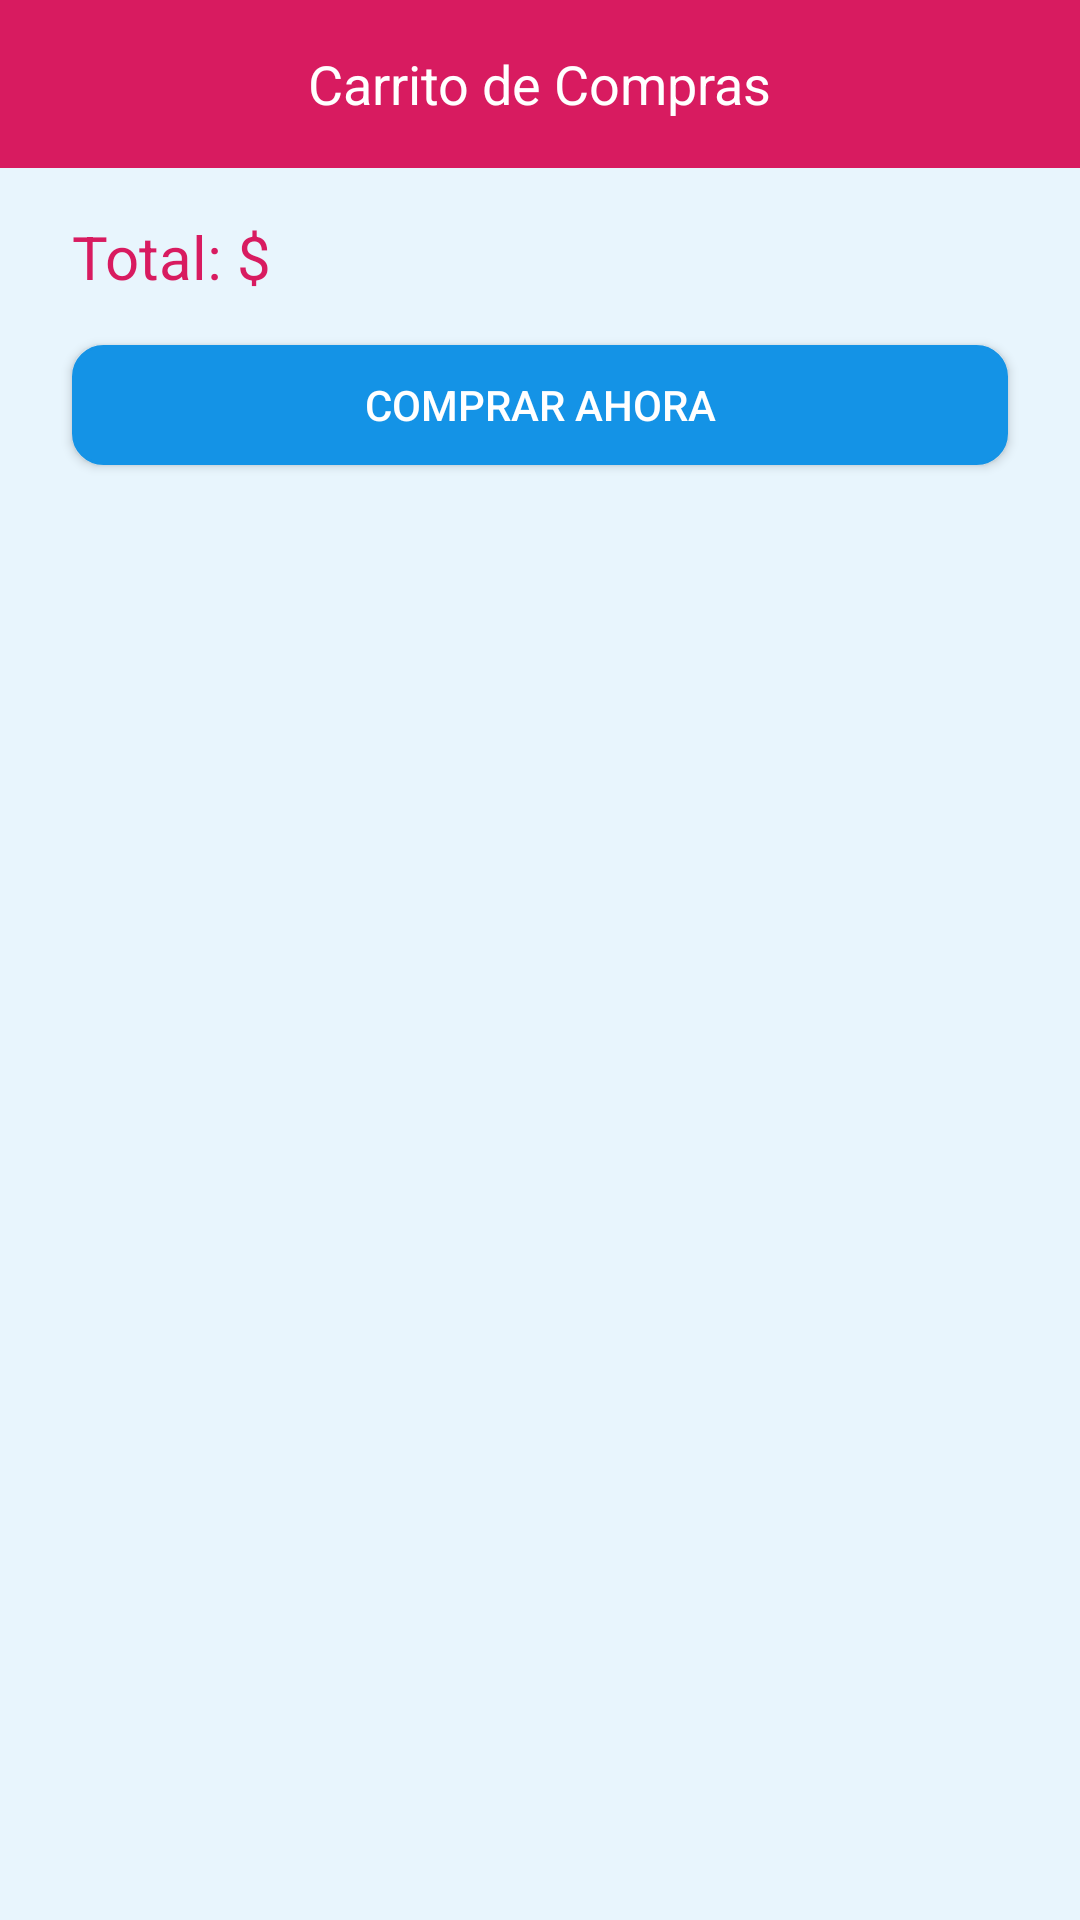

Reconstruct the res/layout file that produces this screen, plus the resources it refers to.
<!-- AndroidManifest.xml: application theme AppTheme -->
<!-- res/layout/cart_layout.xml -->
<?xml version="1.0" encoding="utf-8"?>
<LinearLayout
        xmlns:android="http://schemas.android.com/apk/res/android"
        xmlns:app="http://schemas.android.com/apk/res-auto"
        xmlns:tools="http://schemas.android.com/tools"
        android:orientation="vertical"
        android:layout_width="match_parent"
        android:background="@color/background_color"
        android:layout_height="match_parent">

    <com.google.android.material.appbar.AppBarLayout
            android:layout_width="match_parent"
            android:layout_height="wrap_content">

        <androidx.appcompat.widget.Toolbar
                android:id="@+id/toolbar"
                android:layout_width="match_parent"
                android:layout_height="wrap_content"
                android:layout_weight="1"
                android:background="?attr/colorPrimaryDark"
                android:minHeight="?attr/actionBarSize"
                android:theme="@style/ThemeOverlay.AppCompat.Dark.ActionBar">

            <TextView
                    android:layout_width="wrap_content"
                    android:layout_height="wrap_content"
                    android:textColor="@color/white"
                    android:text="Carrito de Compras"
                    android:textSize="18sp"
                    android:layout_gravity="center"
                    android:id="@+id/toolbar_title" />

        </androidx.appcompat.widget.Toolbar>
    </com.google.android.material.appbar.AppBarLayout>

    <ScrollView
            android:id="@+id/cartContent"
            android:layout_width="match_parent"
            android:layout_height="wrap_content">

        <LinearLayout
                android:id="@+id/drawer_layout"
                android:layout_width="match_parent"
                android:layout_height="wrap_content"
                android:orientation="vertical">

            <androidx.recyclerview.widget.RecyclerView
                    android:id="@+id/recyclerView"
                    android:layout_width="match_parent"
                    android:layout_height="wrap_content"
                    tools:itemCount="3"
                    tools:listitem="@layout/order_item_row" />

            <TextView
                    android:id="@+id/totalText"
                    android:layout_width="wrap_content"
                    android:layout_height="wrap_content"
                    android:layout_marginStart="24dp"
                    android:layout_marginTop="16dp"
                    android:textSize="20sp"
                    android:text="Total: $"
                    android:textColor="@color/colorAccent" />

            <androidx.appcompat.widget.AppCompatButton
                    android:id="@+id/buyButton"
                    android:layout_width="match_parent"
                    android:layout_height="40dp"
                    android:layout_marginStart="24dp"
                    android:layout_marginTop="16dp"
                    android:layout_marginEnd="24dp"
                    android:layout_marginBottom="16dp"
                    android:background="@drawable/blue_buttom"
                    android:text="Comprar Ahora"
                    android:textColor="@color/white" />
        </LinearLayout>

    </ScrollView>

    <androidx.constraintlayout.widget.ConstraintLayout
            android:id="@+id/cartEmpty"
            android:layout_width="match_parent"
            android:layout_height="match_parent"
            android:visibility="gone">

        <ImageView
                android:id="@+id/imageView3"
                android:layout_width="100dp"
                android:layout_height="100dp"
                app:layout_constraintBottom_toBottomOf="parent"
                app:layout_constraintEnd_toEndOf="parent"
                app:layout_constraintStart_toStartOf="parent"
                app:layout_constraintTop_toTopOf="parent"
                android:tint="@color/black"
                app:srcCompat="@drawable/ic_shopping_cart" />

        <TextView
                android:id="@+id/emptyCartText"
                android:layout_width="wrap_content"
                android:layout_height="wrap_content"
                android:layout_marginTop="16dp"
                android:text="El carrito esta vacio"
                android:textSize="24sp"
                app:layout_constraintEnd_toEndOf="parent"
                app:layout_constraintStart_toStartOf="parent"
                app:layout_constraintTop_toBottomOf="@+id/imageView3" />


    </androidx.constraintlayout.widget.ConstraintLayout>


</LinearLayout>
<!-- res/layout/order_item_row.xml (included above) -->
<?xml version="1.0" encoding="utf-8"?>
<androidx.constraintlayout.widget.ConstraintLayout xmlns:android="http://schemas.android.com/apk/res/android"
        xmlns:app="http://schemas.android.com/apk/res-auto"
        xmlns:tools="http://schemas.android.com/tools"
        android:id="@+id/productItem"
        android:layout_width="match_parent"
        android:layout_height="wrap_content"
        android:layout_marginTop="10dp">

    <LinearLayout
            android:id="@+id/imageContainer"
            android:layout_width="150dp"
            android:layout_height="150dp"
            android:layout_marginStart="16dp"
            android:layout_marginTop="8dp"
            android:layout_marginBottom="8dp"
            android:background="@drawable/white_border_background"
            android:gravity="center"
            android:orientation="vertical"
            app:layout_constraintBottom_toBottomOf="parent"
            app:layout_constraintStart_toStartOf="parent"
            app:layout_constraintTop_toTopOf="parent">

        <ImageView
                android:id="@+id/orderItemImage"
                android:layout_width="wrap_content"
                android:layout_height="wrap_content"
                app:srcCompat="@drawable/ic_shopping_cart"
                tools:ignore="ContentDescription" />
    </LinearLayout>

    <LinearLayout
            android:id="@+id/dataContainer"
            android:layout_width="0dp"
            android:layout_height="wrap_content"
            android:orientation="vertical"
            app:layout_constraintBottom_toBottomOf="@+id/imageContainer"
            app:layout_constraintEnd_toEndOf="parent"
            app:layout_constraintHorizontal_bias="0.0"
            app:layout_constraintStart_toEndOf="@id/imageContainer"
            app:layout_constraintTop_toTopOf="@+id/imageContainer">

        <TextView
                android:id="@+id/orderItemName"
                android:layout_width="wrap_content"
                android:layout_height="wrap_content"
                android:layout_marginStart="16dp"
                android:layout_marginEnd="16dp"
                android:textSize="20sp"
                app:layout_constraintEnd_toEndOf="parent"
                app:layout_constraintStart_toEndOf="@+id/imageContainer"
                app:layout_constraintTop_toTopOf="@+id/imageContainer"
                tools:text="Paquete prueba" />

        <TextView
                android:id="@+id/orderItemPrice"
                android:layout_width="wrap_content"
                android:layout_height="wrap_content"
                android:layout_marginStart="16dp"
                android:layout_marginTop="8dp"
                android:layout_marginEnd="8dp"
                android:textSize="18sp"
                android:textColor="@color/colorAccent"
                app:layout_constraintEnd_toEndOf="parent"
                app:layout_constraintStart_toEndOf="@+id/imageContainer"
                app:layout_constraintTop_toBottomOf="@+id/orderItemName"
                tools:text="$120.00 MXN" />

        <Button
                android:id="@+id/remoteOrderItemButton"
                android:layout_width="match_parent"
                android:layout_height="35dp"
                android:layout_marginTop="16dp"
                android:layout_marginStart="16dp"
                android:layout_marginEnd="16dp"
                android:background="@drawable/orange_buttom"
                android:text="@string/remove"
                android:textColor="@color/white" />

    </LinearLayout>

</androidx.constraintlayout.widget.ConstraintLayout>
<!-- resources referenced by this layout -->
<resources>
  <color name="background_color">#e8f5fd</color>
  <color name="black">#000000</color>
  <color name="colorAccent">#D81B60</color>
  <color name="white">#FFFFFF</color>
  <!-- drawable blue_buttom (drawable) -->
  <?xml version="1.0" encoding="utf-8"?>
  <selector xmlns:android="http://schemas.android.com/apk/res/android">
      <item android:state_pressed="true" >
          <shape android:shape="rectangle"  >
              <corners android:radius="10dip" />
              <stroke android:width="1dip" android:color="@color/blue"  />
              <gradient android:angle="-90" android:startColor="@color/blue" android:endColor="@color/blue"  />
          </shape>
      </item>
      <item android:state_focused="true">
          <shape android:shape="rectangle"  >
              <corners android:radius="10dip" />
              <stroke android:width="1dip" android:color="@color/blue"  />
              <solid android:color="@color/blue" />
          </shape>
      </item>
      <item >
          <shape android:shape="rectangle"  >
              <corners android:radius="10dip" />
              <stroke android:width="1dip" android:color="@color/blue"  />
              <gradient android:angle="-90" android:startColor="@color/blue"  android:endColor="@color/blue"  />
          </shape>
      </item>
  </selector>
  <!-- drawable orange_buttom (drawable) -->
  <?xml version="1.0" encoding="utf-8"?>
  <selector xmlns:android="http://schemas.android.com/apk/res/android">
      <item android:state_pressed="true" >
          <shape android:shape="rectangle"  >
              <corners android:radius="10dip" />
              <stroke android:width="1dip" android:color="@color/orange"  />
              <gradient android:angle="-90" android:startColor="@color/orange" android:endColor="@color/orange"  />
          </shape>
      </item>
      <item android:state_focused="true">
          <shape android:shape="rectangle"  >
              <corners android:radius="10dip" />
              <stroke android:width="1dip" android:color="@color/orange"  />
              <solid android:color="@color/orange" />
          </shape>
      </item>
      <item >
          <shape android:shape="rectangle"  >
              <corners android:radius="10dip" />
              <stroke android:width="1dip" android:color="@color/orange"  />
              <gradient android:angle="-90" android:startColor="@color/orange"  android:endColor="@color/orange"  />
          </shape>
      </item>
  
  </selector>
  <!-- drawable white_border_background (drawable) -->
  <?xml version="1.0" encoding="utf-8"?>
  <selector xmlns:android="http://schemas.android.com/apk/res/android">
      <item >
          <shape android:shape="rectangle"  >
              <corners android:radius="15dip" />
              <stroke android:width="1dip" android:color="@color/white"  />
              <gradient android:angle="-90" android:startColor="@color/white"  android:endColor="@color/white"  />
          </shape>
      </item>
  </selector>
  <style name="AppTheme" parent="Theme.AppCompat.Light.NoActionBar">
          
          <item name="colorPrimary">@color/blue</item>
          <item name="colorPrimaryDark">@color/colorAccent</item>
          <item name="colorAccent">@color/colorAccent</item>
      </style>
  <color name="blue">#1493e6</color>
  <color name="orange">#FF6600</color>
</resources>
